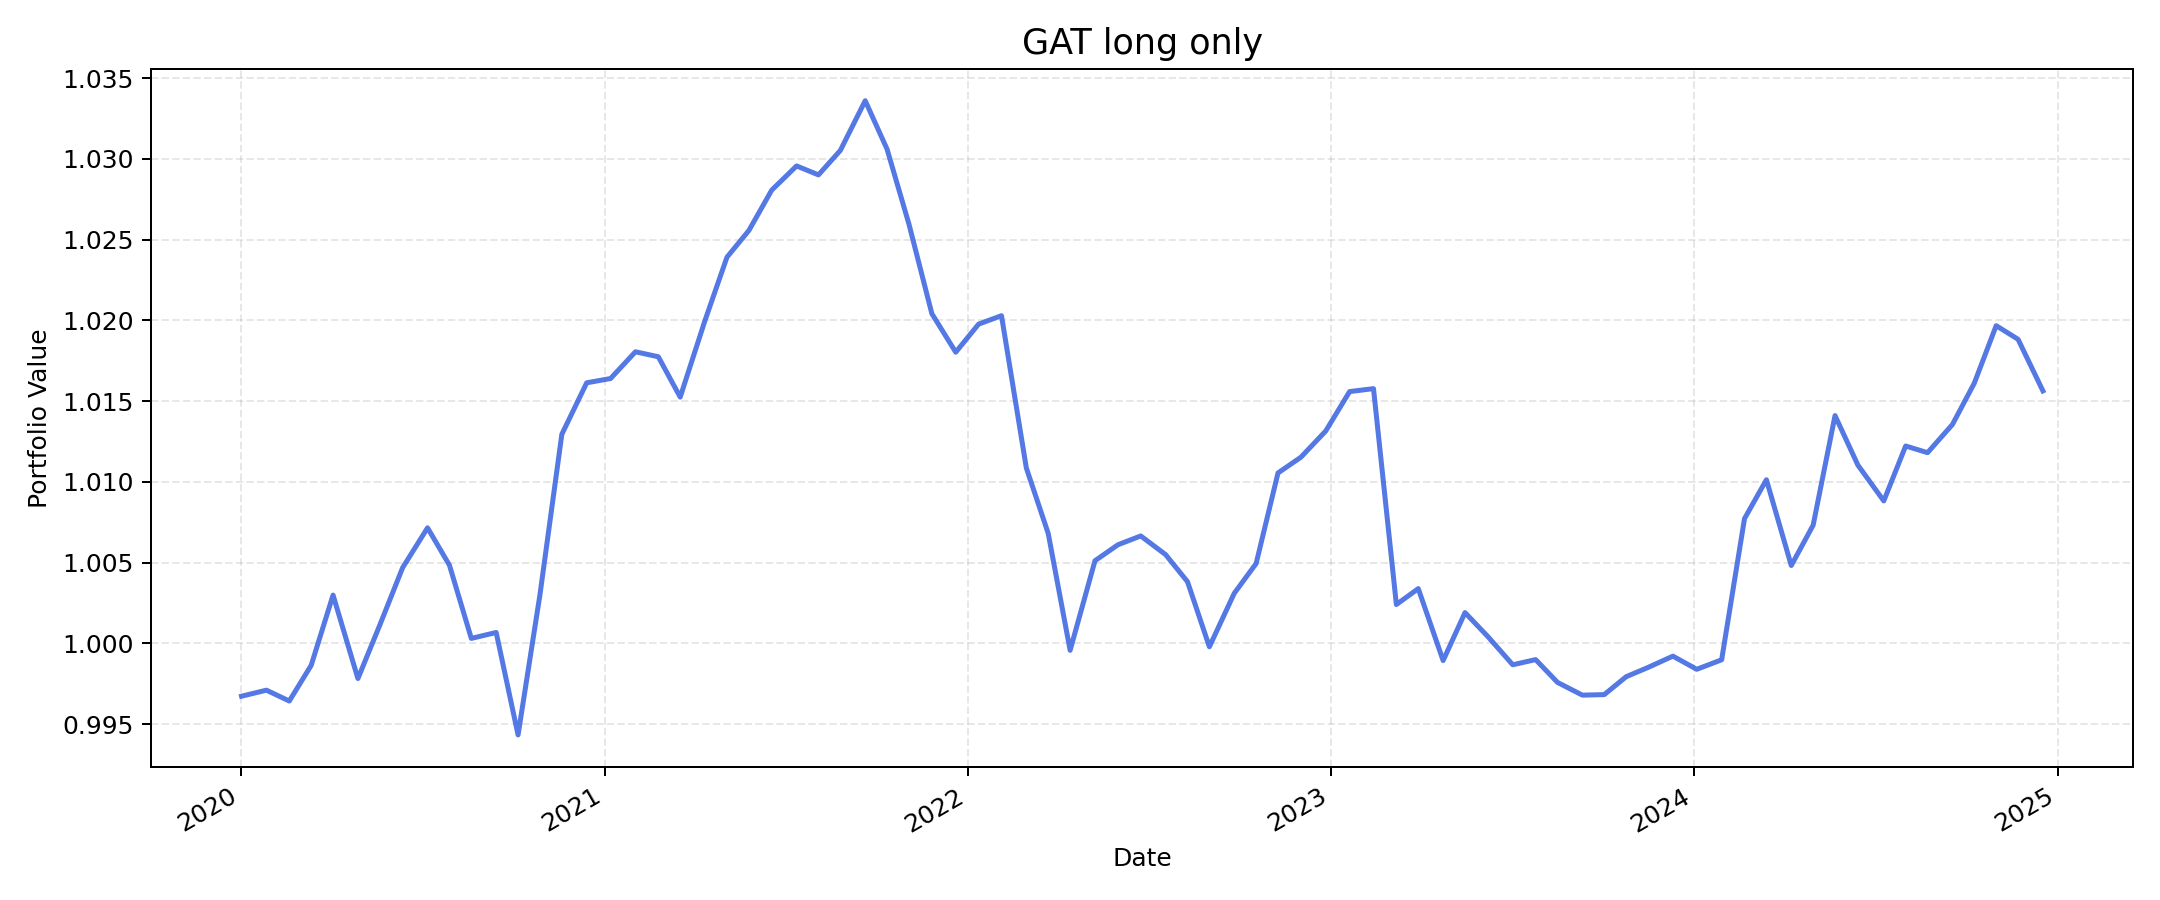

Data behind this chart, as committed beside it:
, value
2020-01-02, 0.9967
2020-01-27, 0.9971
2020-02-19, 0.9964
2020-03-12, 0.9986
2020-04-03, 1.003
2020-04-28, 0.9978
2020-05-20, 1.001
2020-06-12, 1.005
2020-07-07, 1.007
2020-07-29, 1.005
2020-08-20, 1
2020-09-14, 1.001
2020-10-06, 0.9943
2020-10-28, 1.003
2020-11-19, 1.013
2020-12-14, 1.016
2021-01-07, 1.016
2021-02-01, 1.018
2021-02-24, 1.018
2021-03-18, 1.015
2021-04-12, 1.02
2021-05-04, 1.024
2021-05-26, 1.026
2021-06-18, 1.028
2021-07-13, 1.03
2021-08-04, 1.029
2021-08-26, 1.031
2021-09-20, 1.034
2021-10-12, 1.031
2021-11-03, 1.026
2021-11-26, 1.02
2021-12-20, 1.018
2022-01-12, 1.02
2022-02-04, 1.02
2022-03-01, 1.011
2022-03-23, 1.007
2022-04-14, 0.9996
2022-05-09, 1.005
2022-06-01, 1.006
2022-06-24, 1.007
2022-07-19, 1.005
2022-08-10, 1.004
2022-09-01, 0.9998
2022-09-26, 1.003
2022-10-18, 1.005
2022-11-09, 1.011
2022-12-02, 1.012
2022-12-27, 1.013
2023-01-20, 1.016
2023-02-13, 1.016
2023-03-08, 1.002
2023-03-30, 1.003
2023-04-24, 0.9989
2023-05-16, 1.002
2023-06-08, 1
2023-07-03, 0.9987
2023-07-26, 0.999
2023-08-17, 0.9976
2023-09-11, 0.9968
2023-10-03, 0.9968
... 19 more rows
